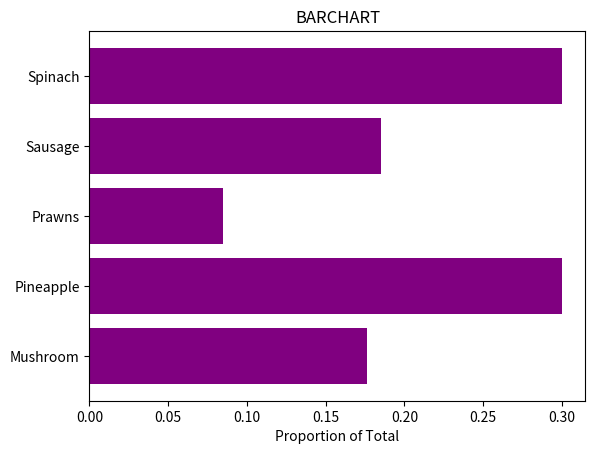

Python code for this plot:
import matplotlib.pyplot as plt

Ingredient = ['Mushroom', 'Pineapple', 'Prawns', 'Sausage', 'Spinach']
variables = [0.176, 0.3, 0.085, 0.185, 0.3]

plt.barh(Ingredient, variables, color='purple')

plt.title('BARCHART')
plt.xlabel('Proportion of Total')

plt.show()
